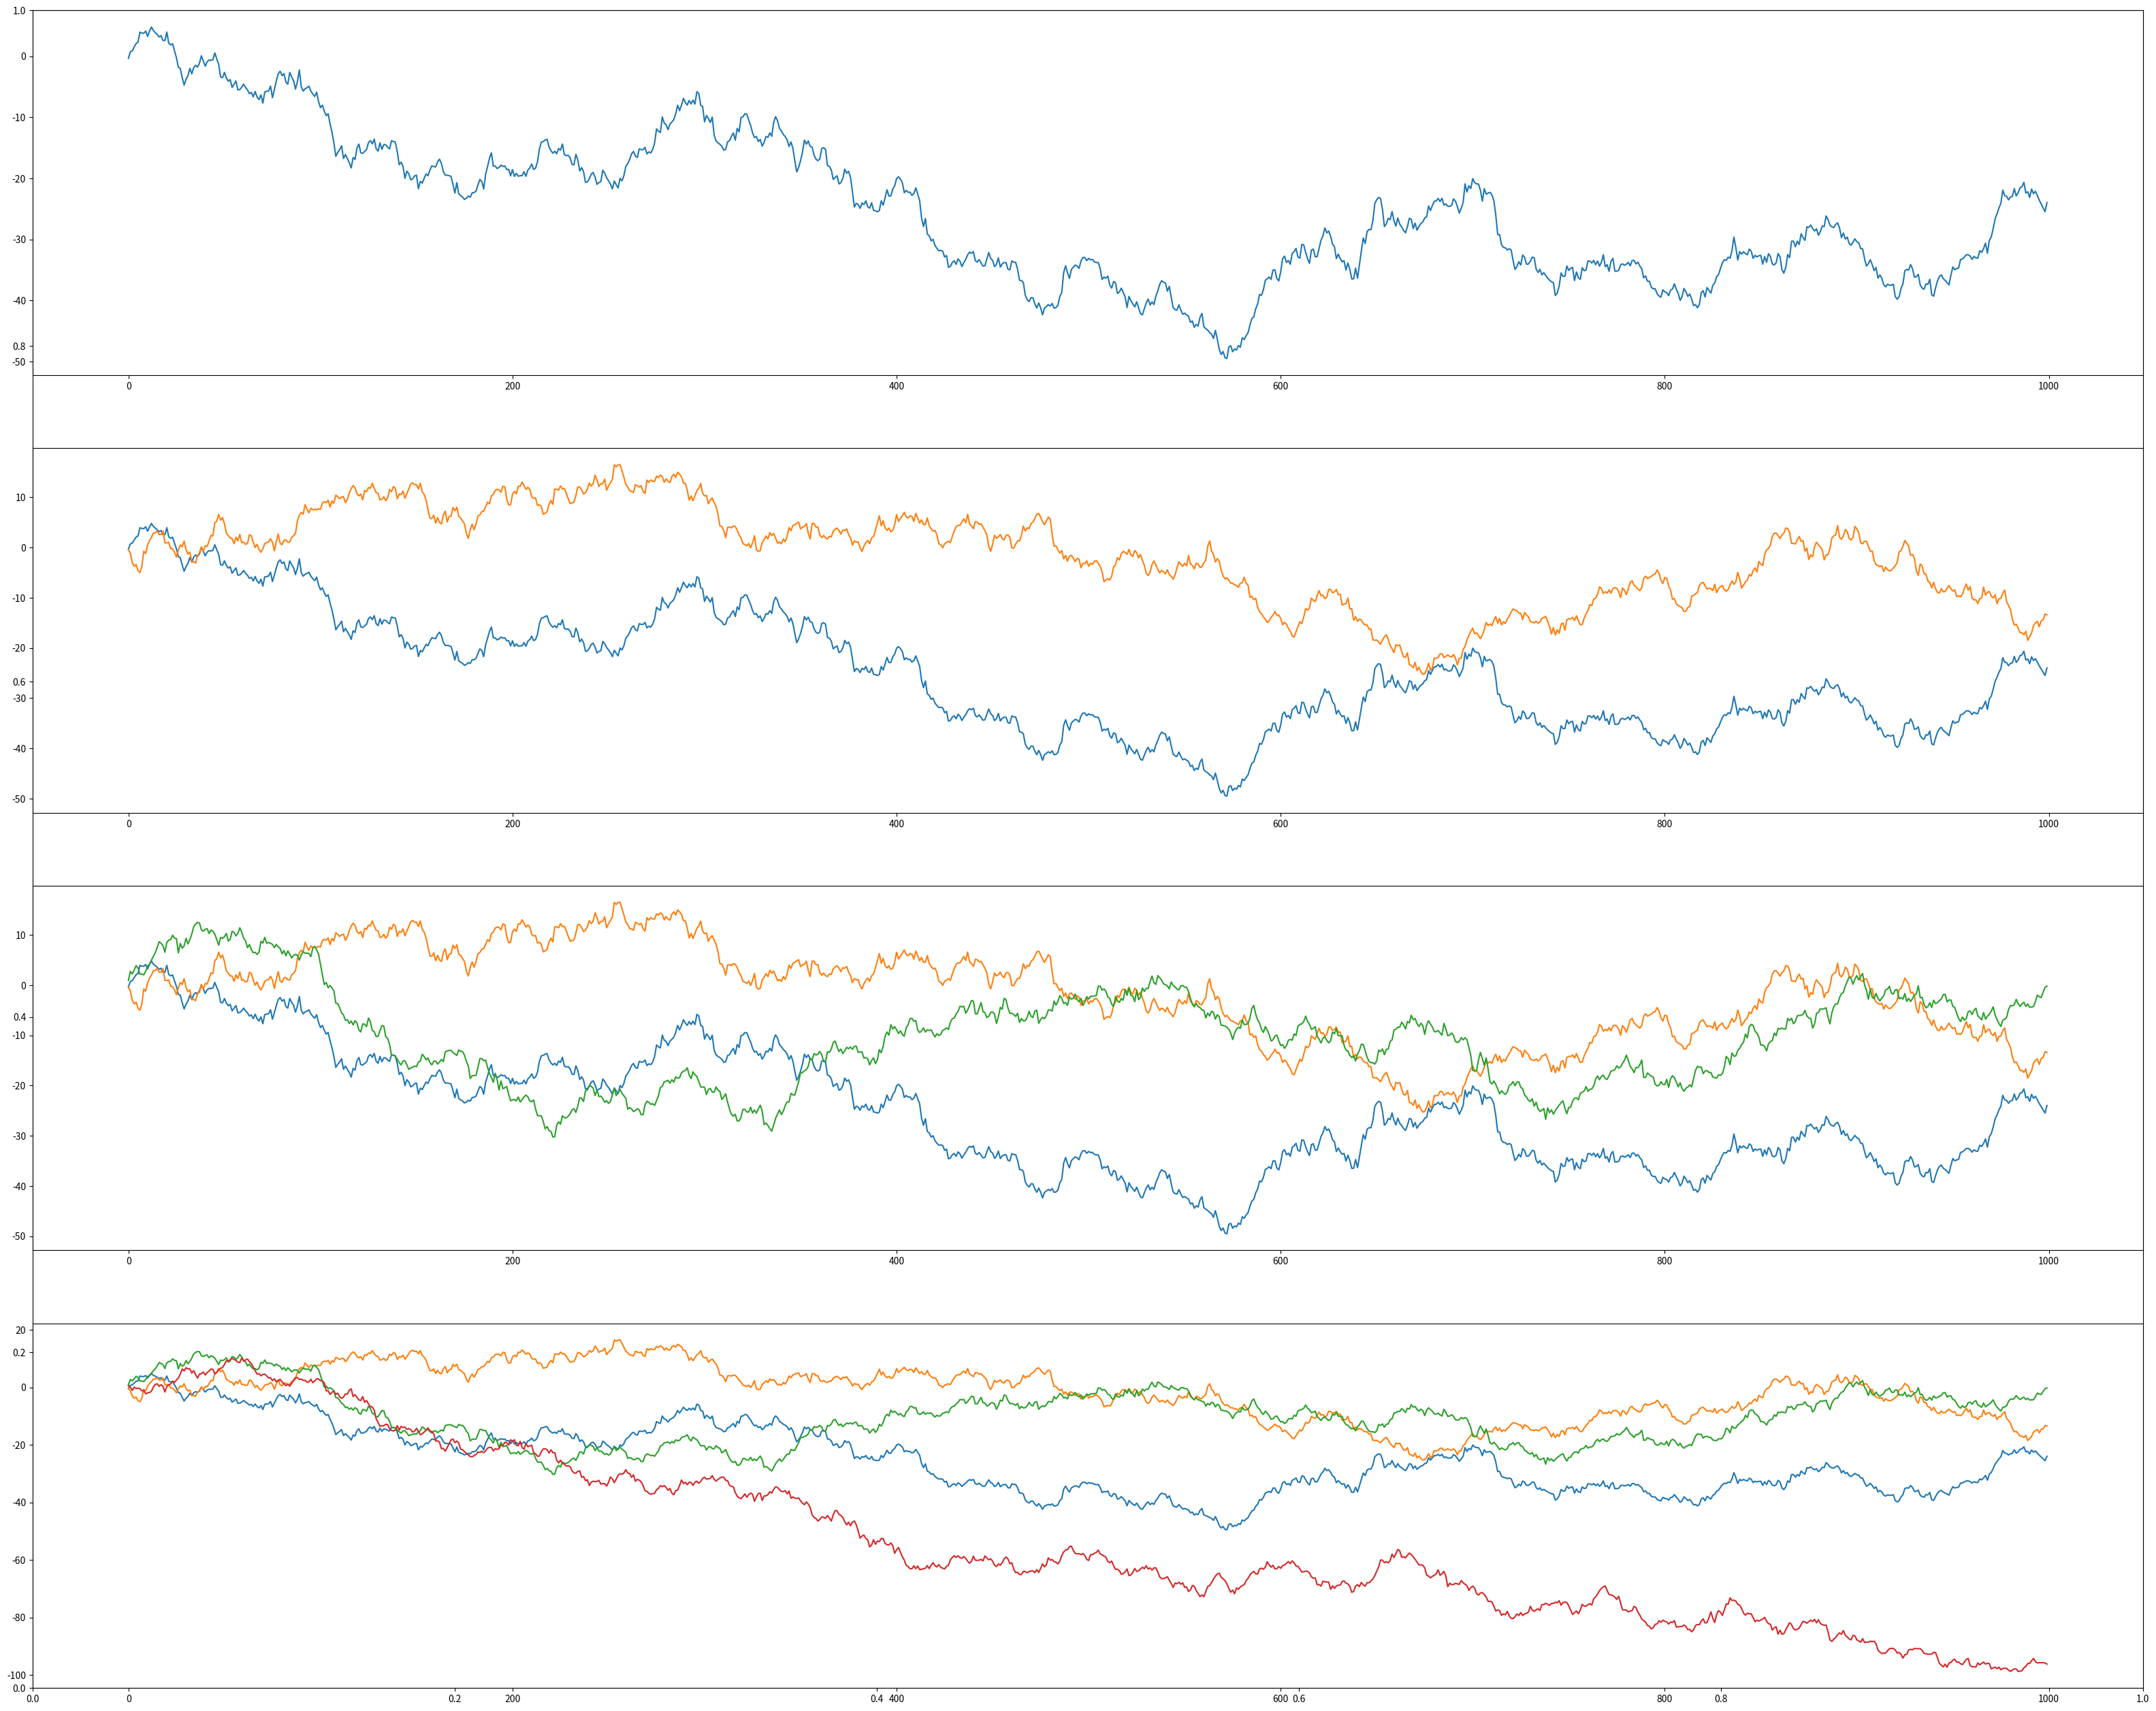

The script that saved this image:
# -*- coding:utf-8 -*-



import matplotlib.pyplot as plt
import numpy as np
import pandas as pd

fig, ax = plt.subplots()

plt.subplot(4, 1, 1)
data = pd.DataFrame(np.random.randn(1000, 4), columns=['x', 'y', 'z', 't'])
index = range(len(data))

plt.plot(index, data['x'].cumsum(), label='xxx')

plt.subplot(4, 1, 2)
plt.plot(index, data.loc[:, ['x', 'y']].cumsum())


plt.subplot(4, 1, 3)
plt.plot(index, data.loc[:, ['x', 'y', 'z']].cumsum())

plt.subplot(4, 1, 4)
plt.plot(index, data.cumsum())

fig.set_size_inches(40, 32)
plt.show()